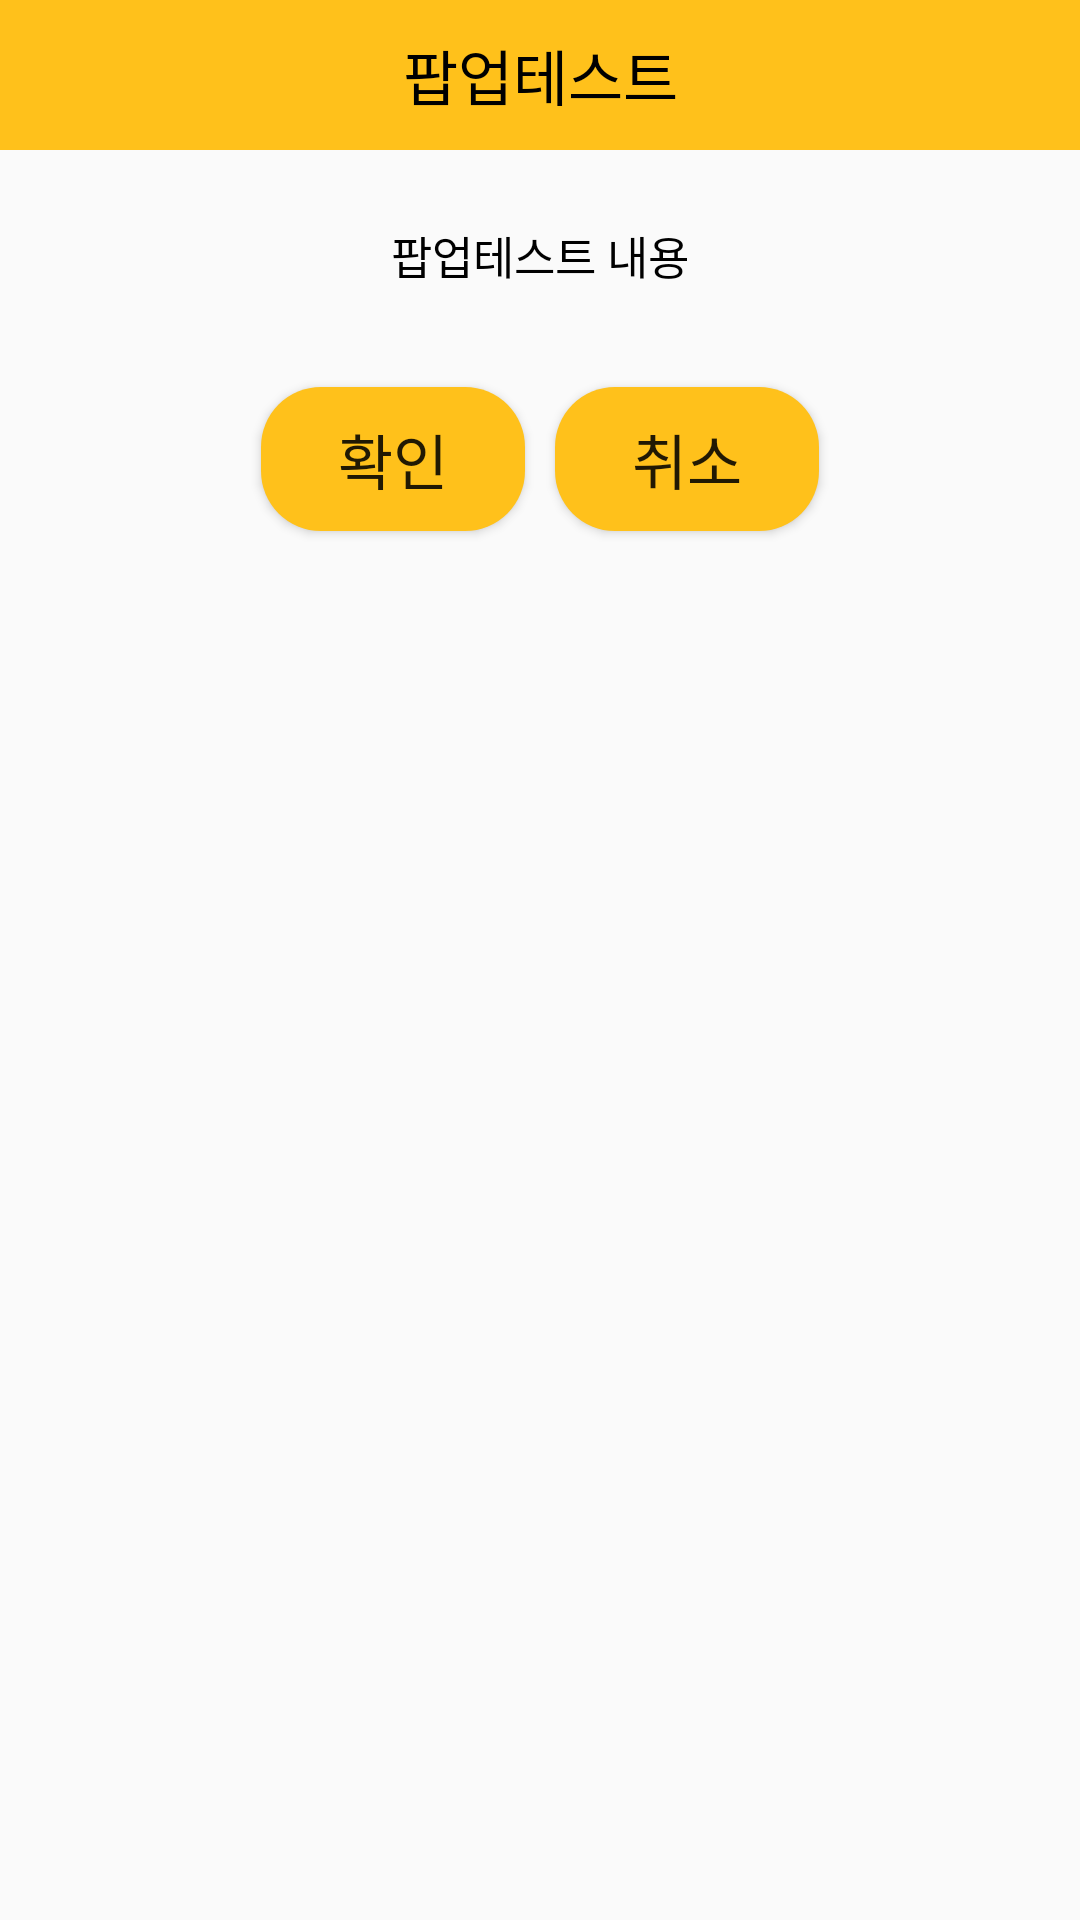

This screen was rendered from an Android layout file. Write that file and the resources it references.
<!-- AndroidManifest.xml: application theme Theme.KBC -->
<!-- res/layout/popup_activity.xml -->
<?xml version="1.0" encoding="utf-8"?>
<LinearLayout xmlns:android="http://schemas.android.com/apk/res/android"
    android:layout_width="300dp"
    android:layout_height="wrap_content"
    android:orientation="vertical">


    <LinearLayout
        android:layout_width="match_parent"
        android:layout_height="wrap_content"
        android:orientation="horizontal">

        <TextView
            android:id="@+id/popup_title"
            android:text="팝업테스트"
            android:textSize="20sp"
            android:gravity="center"
            android:textColor="@color/black"
            android:background="@color/icon_color2"
            android:layout_width="match_parent"
            android:layout_height="50sp"/>
    </LinearLayout>

    <LinearLayout
        android:layout_width="match_parent"
        android:layout_height="wrap_content"
        android:orientation="vertical"
        android:padding="24dp">

        <TextView
            android:id="@+id/popup_context"
            android:text="팝업테스트 내용"
            android:textSize="15sp"
            android:textColor="@color/black"
            android:gravity="center"
            android:layout_marginBottom="3dp"
            android:layout_width="match_parent"
            android:layout_height="wrap_content"/>

    </LinearLayout>

    <View
        android:layout_width="match_parent"
        android:layout_height="1dp"/>

    <LinearLayout
        android:layout_width="match_parent"
        android:layout_height="wrap_content"
        android:orientation="horizontal"
        android:gravity="center"
        >

        <Button
            android:id="@+id/ok_btn"
            android:text="확인"
            android:textSize="20sp"
            android:layout_width="wrap_content"
            android:layout_height="wrap_content"
            android:background="@drawable/radius"
            android:layout_margin="5dp"
            android:onClick="click_ok"/>
        <Button
            android:id="@+id/cancle_btn"
            android:text="취소"
            android:textSize="20sp"
            android:layout_width="wrap_content"
            android:layout_height="wrap_content"
            android:layout_margin="5dp"
            android:background="@drawable/radius"
            android:onClick="click_cancle"/>

    </LinearLayout>
</LinearLayout>
<!-- resources referenced by this layout -->
<resources>
  <color name="black">#FF000000</color>
  <color name="icon_color2">#FFC11B</color>
  <!-- drawable radius (drawable) -->
  <?xml version="1.0" encoding="utf-8"?>
  <shape xmlns:android="http://schemas.android.com/apk/res/android"
      android:shape="rectangle" android:padding = "10dp">
      <solid android:color="#ffc11b"></solid>
      <corners
          android:bottomLeftRadius="20dp"
          android:bottomRightRadius="20dp"
          android:topLeftRadius="20dp"
          android:topRightRadius="20dp"></corners>
      </shape>
  <style name="Theme.KBC" parent="Theme.AppCompat.Light.NoActionBar">
          
          <item name="colorPrimary">@color/purple_500</item>
          <item name="colorPrimaryVariant">@color/purple_700</item>
          <item name="colorOnPrimary">@color/white</item>
          
          <item name="colorSecondary">@color/teal_200</item>
          <item name="colorSecondaryVariant">@color/teal_700</item>
          <item name="colorOnSecondary">@color/black</item>
          
          <item name="android:statusBarColor" tools:targetApi="l">?attr/colorPrimaryVariant</item>
          
          <item name="windowActionBar">false</item>
          <item name="windowNoTitle">true</item>
  
      </style>
  <color name="purple_500">#FF6200EE</color>
  <color name="purple_700">#FF3700B3</color>
  <color name="white">#FFFFFFFF</color>
  <color name="teal_200">#FF03DAC5</color>
  <color name="teal_700">#FF018786</color>
</resources>
